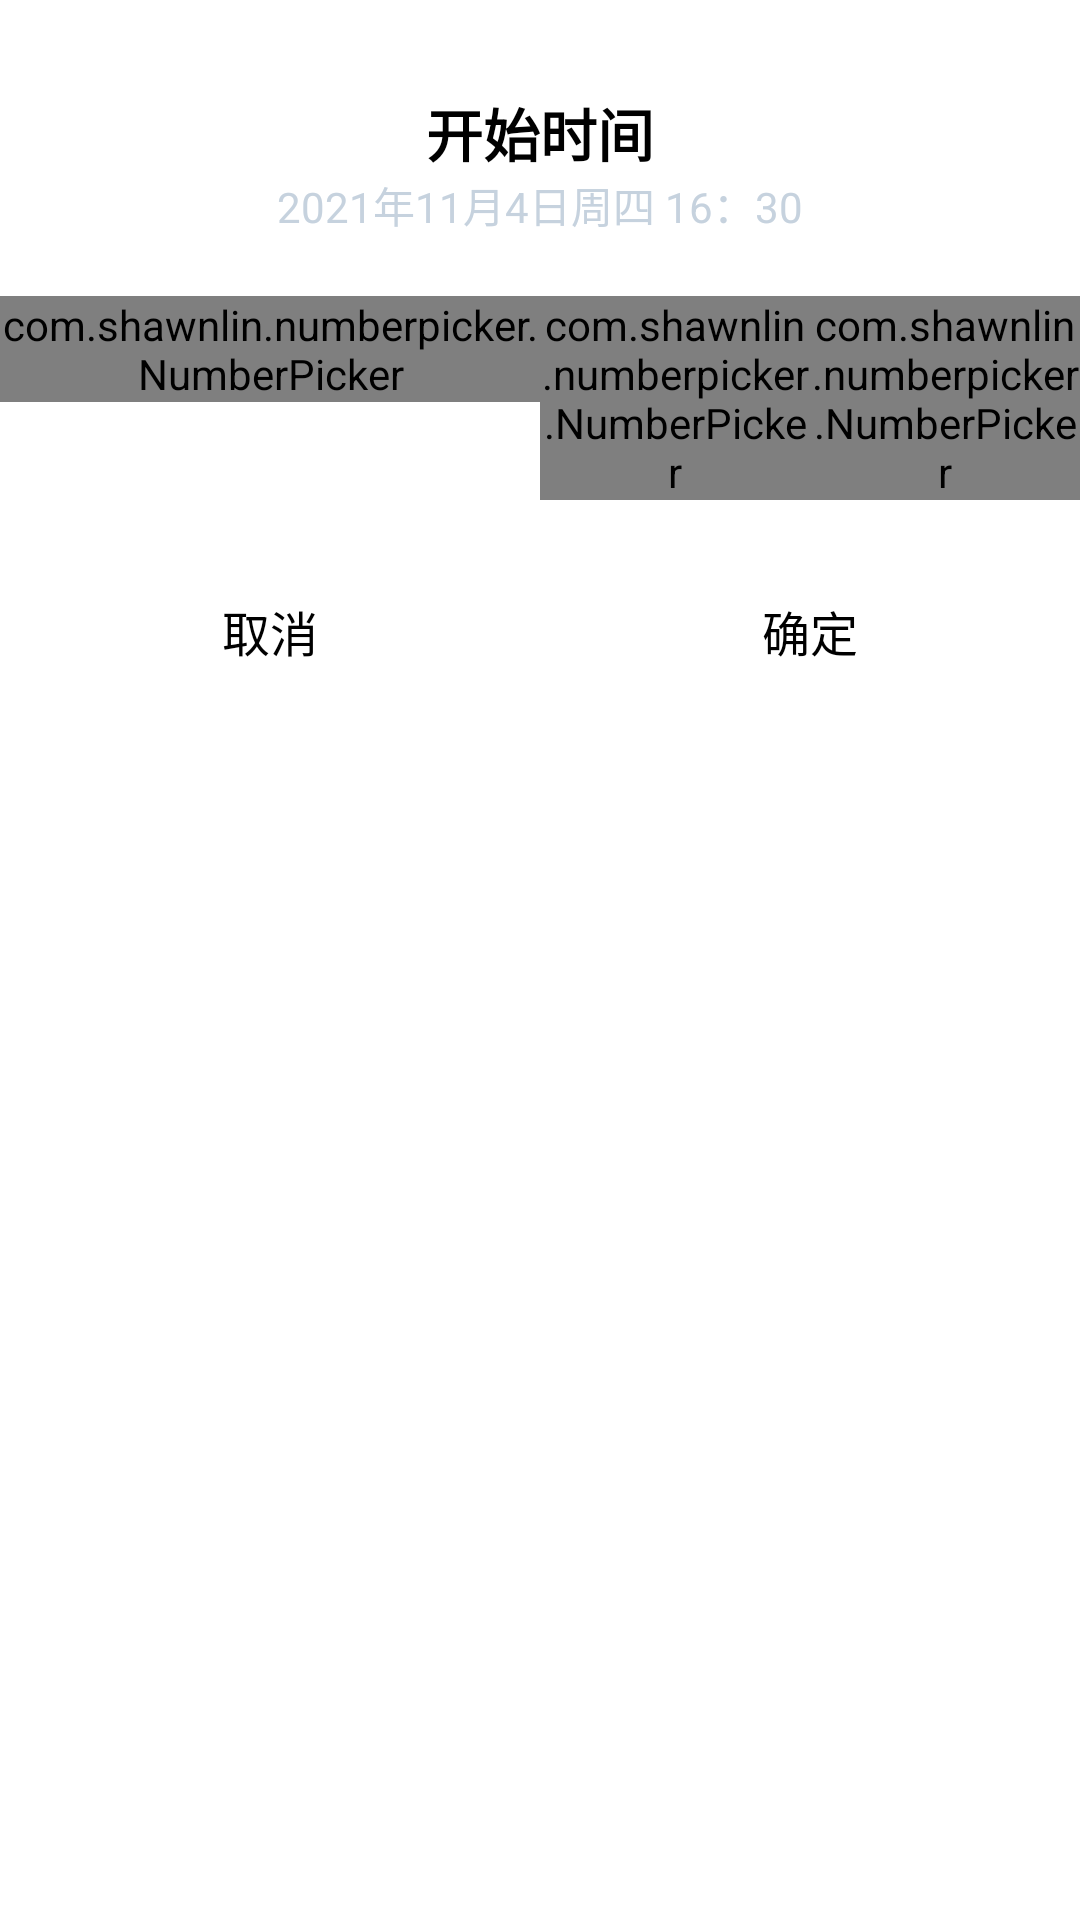

Layout XML and referenced resources for this Android screen:
<!-- AndroidManifest.xml: application theme Theme.TimeTableApp -->
<!-- res/layout/dialog_fragment_schedule_time_picker.xml -->
<?xml version="1.0" encoding="utf-8"?>
<androidx.constraintlayout.widget.ConstraintLayout xmlns:android="http://schemas.android.com/apk/res/android"
    android:layout_width="match_parent"
    android:layout_height="match_parent"
    xmlns:app="http://schemas.android.com/apk/res-auto">

    <TextView
        android:id="@+id/tv_title"
        android:layout_width="wrap_content"
        android:layout_height="wrap_content"
        android:textSize="19sp"
        android:text="开始时间"
        android:textStyle="bold"
        android:layout_marginTop="@dimen/fas_margin_top"
        android:textColor="@color/black"
        app:layout_constraintEnd_toEndOf="parent"
        app:layout_constraintStart_toStartOf="parent"
        app:layout_constraintTop_toTopOf="parent" />

    <TextView
        android:id="@+id/tv_time"
        android:layout_width="wrap_content"
        android:layout_height="wrap_content"
        android:text="2021年11月4日周四 16：30"
        android:textColor="@color/grey"
        app:layout_constraintEnd_toEndOf="parent"
        app:layout_constraintStart_toStartOf="parent"
        app:layout_constraintTop_toBottomOf="@id/tv_title" />

    <LinearLayout
        app:layout_constraintTop_toBottomOf="@id/tv_time"
        android:layout_marginTop="20dp"
        android:id="@+id/linear_layout_pickers"
        android:orientation="horizontal"
        android:layout_width="match_parent"
        android:layout_height="wrap_content">

        <com.shawnlin.numberpicker.NumberPicker
            android:id="@+id/np_date"
            app:np_textColor="@color/grey"
            app:np_selectedTextColor="@color/blue"
            app:np_dividerColor="@android:color/transparent"
            app:np_selectedTextSize="24sp"
            app:np_textSize="16sp"
            android:layout_weight="2"
            android:layout_width="0dp"
            android:layout_height="wrap_content"/>

        <com.shawnlin.numberpicker.NumberPicker
            android:id="@+id/np_hour"
            android:layout_weight="1"
            app:np_textColor="@color/grey"
            app:np_selectedTextColor="@color/blue"
            app:np_dividerColor="@android:color/transparent"
            app:np_textSize="12sp"
            app:np_selectedTextSize="16sp"
            android:layout_width="0dp"
            android:layout_height="wrap_content"/>

        <com.shawnlin.numberpicker.NumberPicker
            android:id="@+id/np_minute"
            android:layout_weight="1"
            app:np_textColor="@color/grey"
            app:np_selectedTextColor="@color/blue"
            app:np_dividerColor="@android:color/transparent"
            app:np_selectedTextSize="16sp"
            app:np_textSize="12sp"
            android:layout_width="0dp"
            android:layout_height="wrap_content"/>
    </LinearLayout>

    <LinearLayout
        app:layout_constraintTop_toBottomOf="@+id/linear_layout_pickers"
        android:layout_marginTop="32dp"
        android:orientation="horizontal"
        android:layout_width="match_parent"
        android:layout_height="wrap_content">

        <TextView
            android:id="@+id/tv_cancel"
            android:textColor="@color/black"
            android:textSize="16sp"
            android:gravity="center"
            android:text="@string/cancel"
            android:layout_weight="1"
            android:layout_width="0dp"
            android:layout_height="wrap_content"/>

        <TextView
            android:id="@+id/tv_confirm"
            android:textColor="@color/black"
            android:textSize="16sp"
            android:gravity="center"
            android:text="@string/confirm"
            android:layout_weight="1"
            android:layout_width="0dp"
            android:layout_height="wrap_content"/>
    </LinearLayout>
</androidx.constraintlayout.widget.ConstraintLayout>
<!-- resources referenced by this layout -->
<resources>
  <color name="black">#FF000000</color>
  <color name="blue">#52b6ff</color>
  <color name="grey">#C6D2DE</color>
  <dimen name="fas_margin_top">30dp</dimen>
  <string name="cancel">取消</string>
  <string name="confirm">确定</string>
  <style name="Theme.TimeTableApp" parent="Theme.MaterialComponents.DayNight.NoActionBar">
          
          <item name="colorPrimary">@color/purple_500</item>
          <item name="colorPrimaryVariant">@color/purple_700</item>
          <item name="colorOnPrimary">@color/white</item>
          
          <item name="colorSecondary">@color/teal_200</item>
          <item name="colorSecondaryVariant">@color/teal_700</item>
          <item name="colorOnSecondary">@color/black</item>
          
          <item name="android:statusBarColor" tools:targetApi="l">?attr/colorPrimaryVariant</item>
          
      </style>
  <color name="purple_500">#FF6200EE</color>
  <color name="purple_700">#FF3700B3</color>
  <color name="white">#FFFFFFFF</color>
  <color name="teal_200">#FF03DAC5</color>
  <color name="teal_700">#FF018786</color>
</resources>
